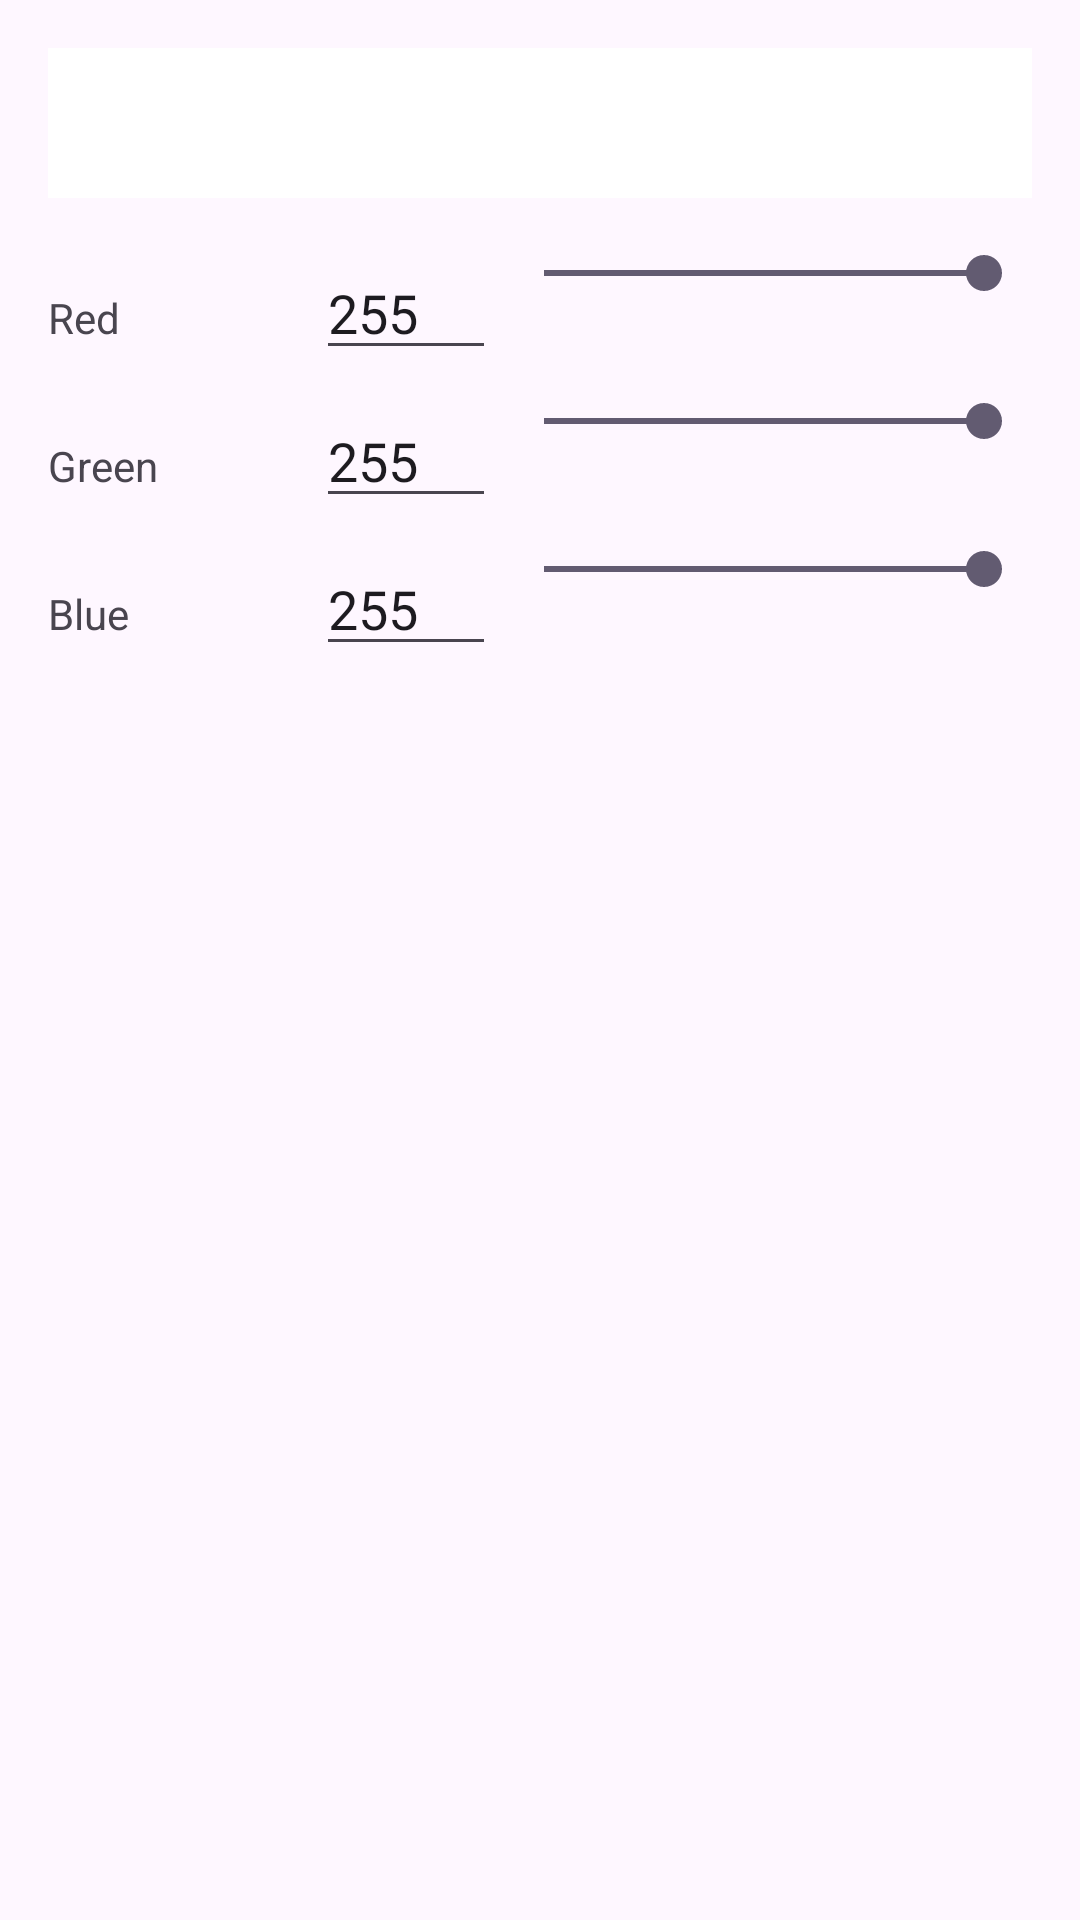

Produce the Android XML layout that renders to this screen, including the resource entries it uses.
<!-- AndroidManifest.xml: application theme Theme.RGB_Color_Picker_SS -->
<!-- res/layout/dialog_color_picker.xml -->
<?xml version="1.0" encoding="utf-8"?>
<LinearLayout xmlns:android="http://schemas.android.com/apk/res/android"
    android:layout_width="match_parent"
    android:layout_height="wrap_content"
    android:orientation="vertical"
    android:padding="16dp">

    <View
        android:id="@+id/dialogColorPreview"
        android:layout_width="match_parent"
        android:layout_height="50dp"
        android:background="#FFFFFF"/>

    <LinearLayout
        android:layout_width="match_parent"
        android:layout_height="wrap_content"
        android:layout_marginTop="16dp"
        android:orientation="horizontal">

        <TextView
            android:layout_width="0dp"
            android:layout_height="wrap_content"
            android:layout_weight="1"
            android:text="Red"/>

        <EditText
            android:id="@+id/etRed"
            android:layout_width="60dp"
            android:layout_height="wrap_content"
            android:inputType="number"
            android:text="255"/>

        <SeekBar
            android:id="@+id/sbRed"
            android:layout_width="0dp"
            android:layout_height="wrap_content"
            android:layout_weight="2"
            android:max="255"
            android:progress="255"/>
    </LinearLayout>

    <LinearLayout
        android:layout_width="match_parent"
        android:layout_height="wrap_content"
        android:layout_marginTop="8dp"
        android:orientation="horizontal">

        <TextView
            android:layout_width="0dp"
            android:layout_height="wrap_content"
            android:layout_weight="1"
            android:text="Green"/>

        <EditText
            android:id="@+id/etGreen"
            android:layout_width="60dp"
            android:layout_height="wrap_content"
            android:inputType="number"
            android:text="255"/>

        <SeekBar
            android:id="@+id/sbGreen"
            android:layout_width="0dp"
            android:layout_height="wrap_content"
            android:layout_weight="2"
            android:max="255"
            android:progress="255"/>
    </LinearLayout>

    <LinearLayout
        android:layout_width="match_parent"
        android:layout_height="wrap_content"
        android:layout_marginTop="8dp"
        android:orientation="horizontal">

        <TextView
            android:layout_width="0dp"
            android:layout_height="wrap_content"
            android:layout_weight="1"
            android:text="Blue"/>

        <EditText
            android:id="@+id/etBlue"
            android:layout_width="60dp"
            android:layout_height="wrap_content"
            android:inputType="number"
            android:text="255"/>

        <SeekBar
            android:id="@+id/sbBlue"
            android:layout_width="0dp"
            android:layout_height="wrap_content"
            android:layout_weight="2"
            android:max="255"
            android:progress="255"/>
    </LinearLayout>

</LinearLayout>
<!-- resources referenced by this layout -->
<resources>
  <style name="Theme.RGB_Color_Picker_SS" parent="Base.Theme.RGB_Color_Picker_SS" />
  <style name="Base.Theme.RGB_Color_Picker_SS" parent="Theme.Material3.DayNight.NoActionBar">
          
          
      </style>
</resources>
